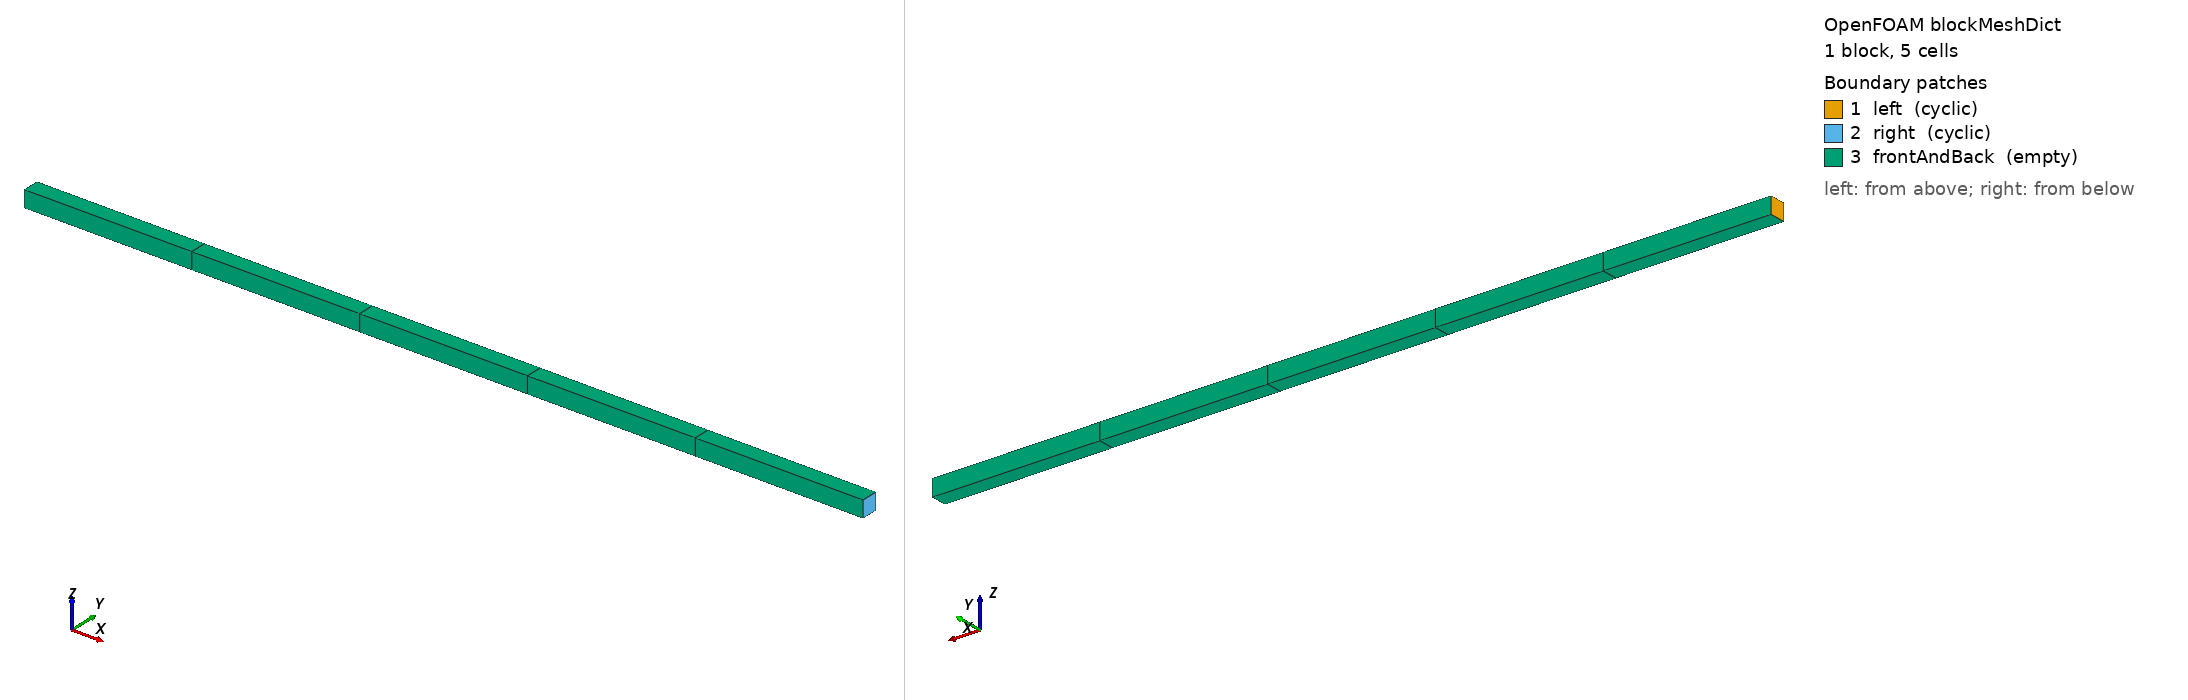

OpenFOAM case: the mesh blockMesh builds from blockMeshDict, 1 block(s), 5 cells. Boundary patches (legend numbers): 1 left (cyclic), 2 right (cyclic), 3 frontAndBack (empty). Left view from above one corner, right view from below the opposite corner. Boundary conditions: 0 field file(s) under 0/; 0 of 3 drawn patches have an entry in a shipped field file.

=== system/blockMeshDict ===
FoamFile
{
    format      ascii;
    class       dictionary;
    location    "system";
    object      blockMeshDict;
}
// * * * * * * * * * * * * * * * * * * * * * * * * * * * * * * * * * * * * * //

convertToMeters 1;

vertices
(
    (-1 -0.02 -0.02)
    ( 1 -0.02 -0.02)
    ( 1  0.02 -0.02)
    (-1  0.02 -0.02)
    (-1 -0.02  0.02)
    ( 1 -0.02  0.02)
    ( 1  0.02  0.02)
    (-1  0.02  0.02)
);

blocks
(
    hex (0 1 2 3 4 5 6 7) (5 1 1) simpleGrading (1 1 1)
);

boundary
(
    left
    {
        type            cyclic;
        neighbourPatch  right;
        faces           ((0 4 7 3));
    }
    right
    {
        type            cyclic;
        neighbourPatch  left;
        faces           ((1 2 6 5));
    }
    frontAndBack
    {
        type            empty;
        faces
        (
            (0 3 2 1)
            (4 5 6 7)
            (0 1 5 4)
            (3 7 6 2)
        );
    }
);
